Run: headless pygame with SDL's dummy video driver; simulated clock (each Clock.tick advances the game by its frame time, no real sleeping); random seed 0; keys injected as events and as key.get_pressed() state; no mouse input.
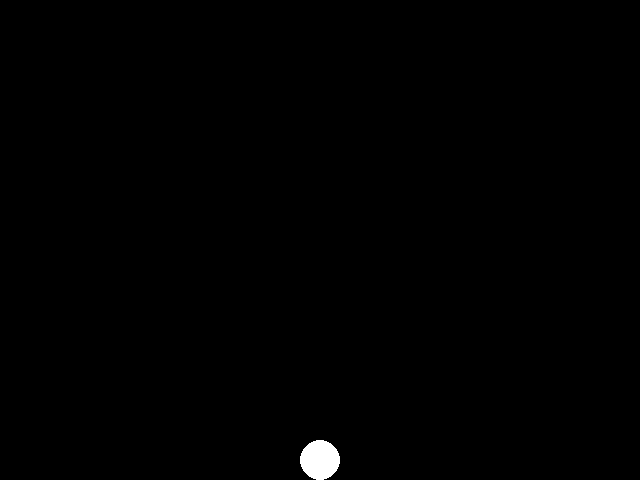
Frame 1 of 4 · flips 1–60 · no input
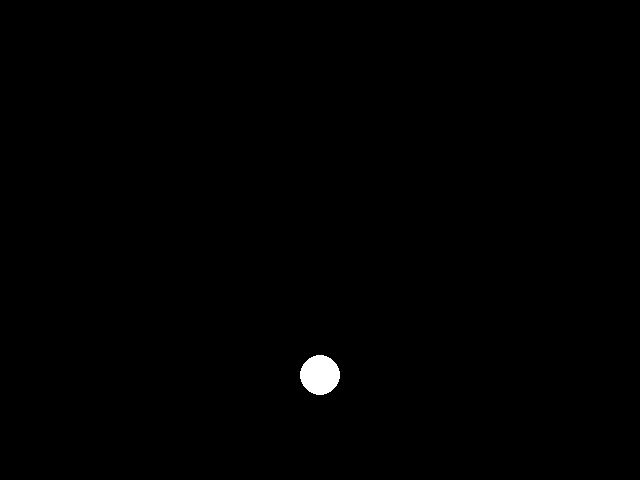
Frame 2 of 4 · flips 61–180 · tapped SPACE, RETURN · held RIGHT (→), D
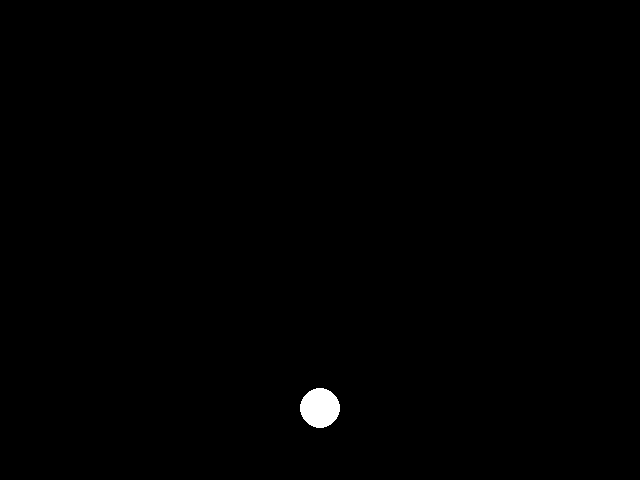
Frame 3 of 4 · flips 181–300 · held DOWN (↓), S
Frame 4 of 4 · flips 301–420 · held LEFT (←), A, UP (↑), W · screen same as frame 1, image omitted

The pygame program that drew these frames:

import pygame
from pygame.math import Vector2
from pygame.time import Clock

WINDOW_WIDTH = 640
WINDOW_HEIGHT = 480
BALL_RADIUS = 20
FPS = 120

class Ball:
  def __init__(self, screen, x, y):
    self.position = Vector2(x, y)
    self.velocity = Vector2(0, 0)
    self.screen = screen

  def move(self, dt):
    self.velocity += Vector2(0, 9.81 * 13) * dt
    self.position += self.velocity * dt

    if self.position.y >= WINDOW_HEIGHT - BALL_RADIUS:
      self.velocity = Vector2(0, 0)
      self.position.y = WINDOW_HEIGHT - BALL_RADIUS

  def jump(self):
    self.velocity = Vector2(0, -150)

  def update(self, dt):
    self.move(dt)
    self.draw()

  def draw(self):
    pygame.draw.circle(self.screen, (255, 255, 255), self.position, BALL_RADIUS)

def main():
  pygame.init()
  screen = pygame.display.set_mode((WINDOW_WIDTH, WINDOW_HEIGHT))

  clock = Clock()
  ball = Ball(screen, WINDOW_WIDTH / 2, WINDOW_HEIGHT - BALL_RADIUS)

  def handleKeyDown(event):
    if event.key == 32: # space bar
      ball.jump()

  while True:
    dt = clock.tick(FPS) / 1000

    for event in pygame.event.get():
      if event.type == pygame.QUIT:
        pygame.quit()
        return

      if event.type == pygame.KEYDOWN:
        handleKeyDown(event)

    screen.fill((0, 0, 0))
    ball.update(dt)
    pygame.display.flip()

if __name__ == "__main__":
  main()
